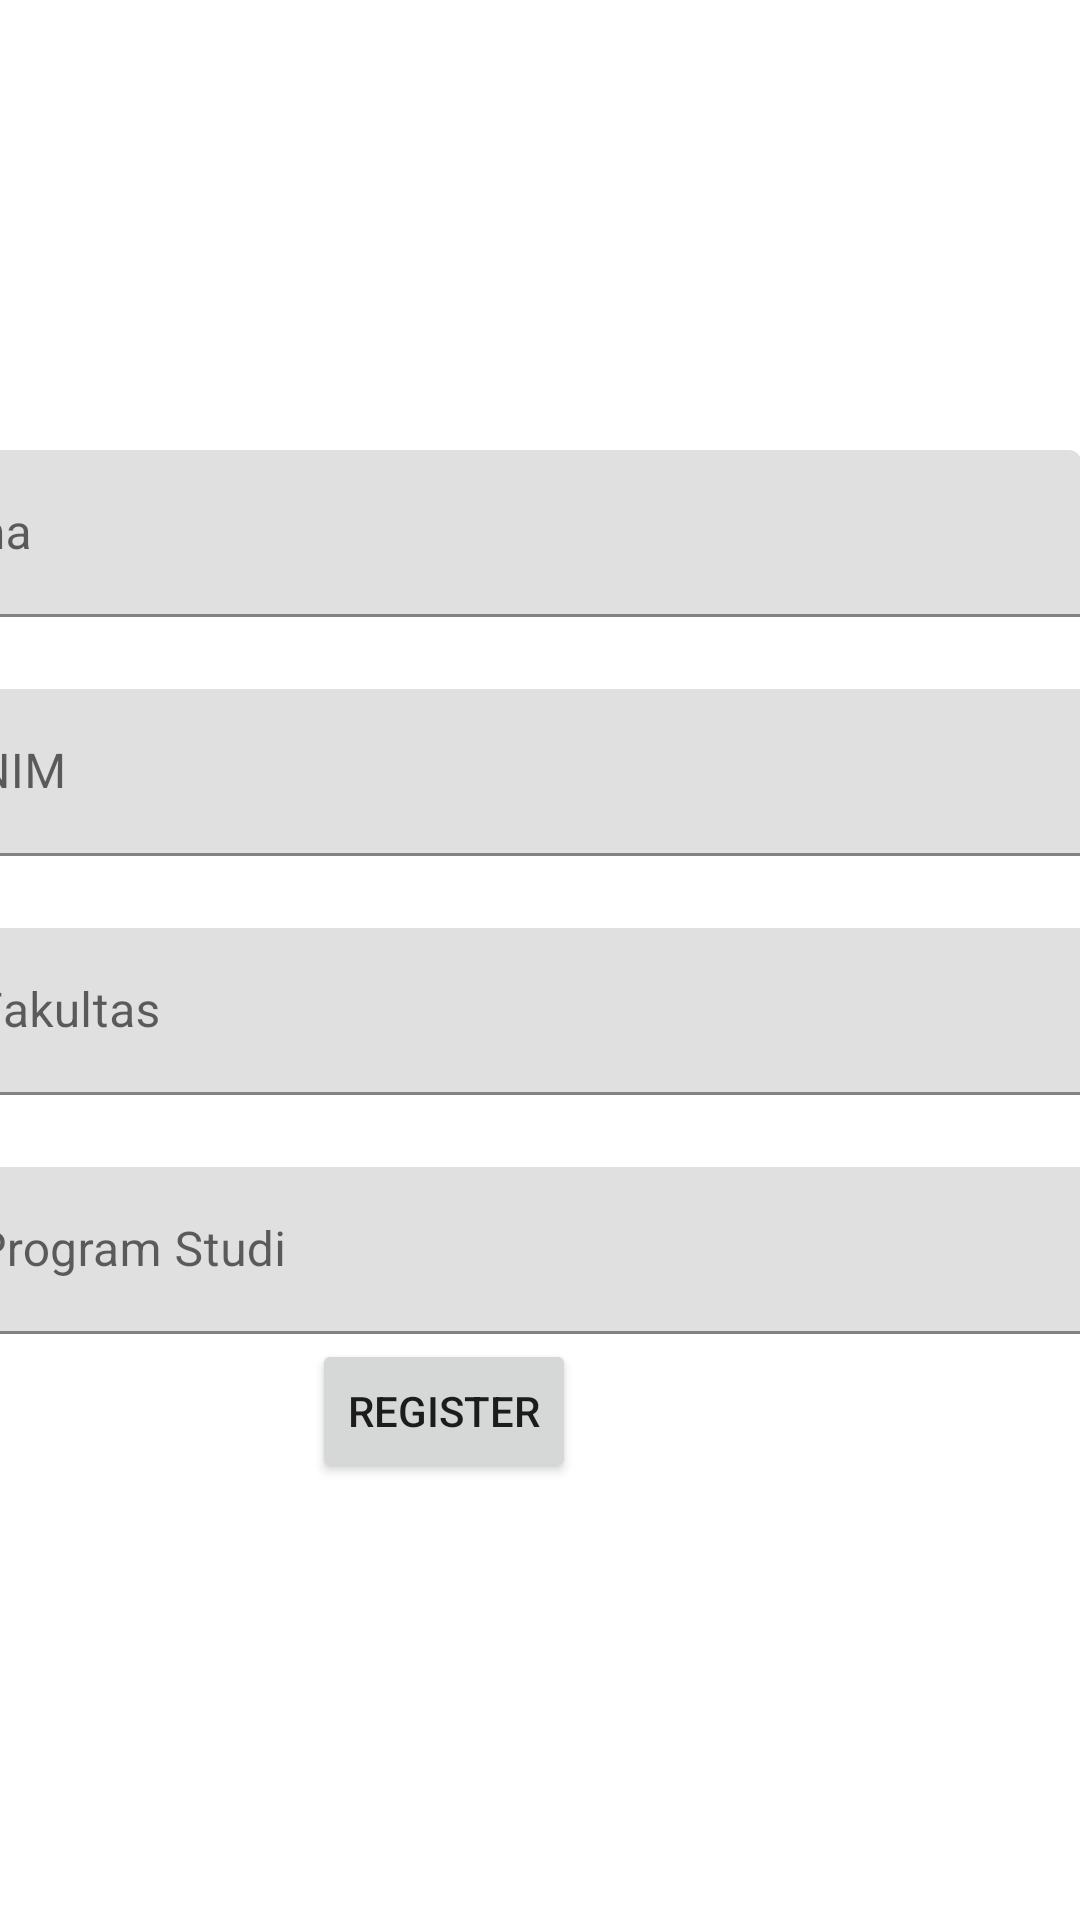

This screen was rendered from an Android layout file. Write that file and the resources it references.
<!-- AndroidManifest.xml: application theme Theme.Guided4_Bundle -->
<!-- res/layout/activity_main.xml -->
<?xml version="1.0" encoding="utf-8"?>
<androidx.constraintlayout.widget.ConstraintLayout xmlns:android="http://schemas.android.com/apk/res/android"
    xmlns:app="http://schemas.android.com/apk/res-auto"
    xmlns:tools="http://schemas.android.com/tools"
    android:layout_width="match_parent"
    android:layout_height="match_parent"
    tools:context=".MainActivity">

    <Button
        android:id="@+id/btnRegister"
        android:layout_width="wrap_content"
        android:layout_height="wrap_content"
        android:layout_marginEnd="168dp"
        android:text="Register"
        app:layout_constraintBottom_toBottomOf="parent"
        app:layout_constraintEnd_toEndOf="parent"
        app:layout_constraintTop_toTopOf="parent"
        app:layout_constraintVertical_bias="0.754" />

    <com.google.android.material.textfield.TextInputLayout
        android:id="@+id/tilNama"
        android:layout_width="409dp"
        android:layout_height="wrap_content"
        android:layout_marginTop="150dp"
        app:layout_constraintEnd_toEndOf="parent"
        app:layout_constraintHorizontal_bias="1.0"
        app:layout_constraintStart_toStartOf="parent"
        app:layout_constraintTop_toTopOf="parent">

        <com.google.android.material.textfield.TextInputEditText
            android:id="@+id/etNama"
            android:layout_width="match_parent"
            android:layout_height="match_parent"
            android:hint="Nama" />
    </com.google.android.material.textfield.TextInputLayout>

    <com.google.android.material.textfield.TextInputLayout
        android:id="@+id/tilNIM"
        android:layout_width="409dp"
        android:layout_height="wrap_content"
        android:layout_marginStart="16dp"
        android:layout_marginTop="24dp"
        android:layout_marginEnd="16dp"
        app:layout_constraintEnd_toEndOf="parent"
        app:layout_constraintStart_toStartOf="parent"
        app:layout_constraintTop_toBottomOf="@+id/tilNama">

        <com.google.android.material.textfield.TextInputEditText
            android:id="@+id/etNIM"
            android:layout_width="match_parent"
            android:layout_height="wrap_content"
            android:hint="NIM" />
    </com.google.android.material.textfield.TextInputLayout>

    <com.google.android.material.textfield.TextInputLayout
        android:id="@+id/tilFakultas"
        android:layout_width="409dp"
        android:layout_height="wrap_content"
        android:layout_marginStart="16dp"
        android:layout_marginTop="24dp"
        android:layout_marginEnd="16dp"
        app:layout_constraintEnd_toEndOf="parent"
        app:layout_constraintStart_toStartOf="parent"
        app:layout_constraintTop_toBottomOf="@+id/tilNIM">

        <com.google.android.material.textfield.TextInputEditText
            android:id="@+id/etFakultas"
            android:layout_width="match_parent"
            android:layout_height="wrap_content"
            android:hint="Fakultas" />
    </com.google.android.material.textfield.TextInputLayout>

    <com.google.android.material.textfield.TextInputLayout
        android:id="@+id/tilProgramStudi"
        android:layout_width="409dp"
        android:layout_height="wrap_content"
        android:layout_marginStart="16dp"
        android:layout_marginTop="24dp"
        android:layout_marginEnd="16dp"
        app:layout_constraintEnd_toEndOf="parent"
        app:layout_constraintStart_toStartOf="parent"
        app:layout_constraintTop_toBottomOf="@+id/tilFakultas">

        <com.google.android.material.textfield.TextInputEditText
            android:id="@+id/etProgramStudi"
            android:layout_width="match_parent"
            android:layout_height="wrap_content"
            android:hint="Program Studi" />
    </com.google.android.material.textfield.TextInputLayout>

</androidx.constraintlayout.widget.ConstraintLayout>
<!-- resources referenced by this layout -->
<resources>
  <style name="Theme.Guided4_Bundle" parent="Theme.MaterialComponents.DayNight.DarkActionBar">
          
          <item name="colorPrimary">@color/purple_500</item>
          <item name="colorPrimaryVariant">@color/purple_700</item>
          <item name="colorOnPrimary">@color/white</item>
          
          <item name="colorSecondary">@color/teal_200</item>
          <item name="colorSecondaryVariant">@color/teal_700</item>
          <item name="colorOnSecondary">@color/black</item>
          
          <item name="android:statusBarColor" tools:targetApi="l">?attr/colorPrimaryVariant</item>
          
      </style>
  <!-- not gathered from this repository: default colours our renderer supplied (Android Studio template values) -->
  <color name="purple_500">#FF6200EE</color>
  <color name="purple_700">#FF3700B3</color>
  <color name="teal_200">#FF03DAC5</color>
  <color name="teal_700">#FF018786</color>
  <color name="black">#FF000000</color>
  <color name="white">#FFFFFFFF</color>
</resources>
